Image classification data set "Herbs" (pegasis470/Herbs on GitHub). Class labels (10): belimbing wuluh, jambu biji, jeruk nipis, kemangi, lidah buaya, nangka, pandan, pepaya, seledri, sirih.

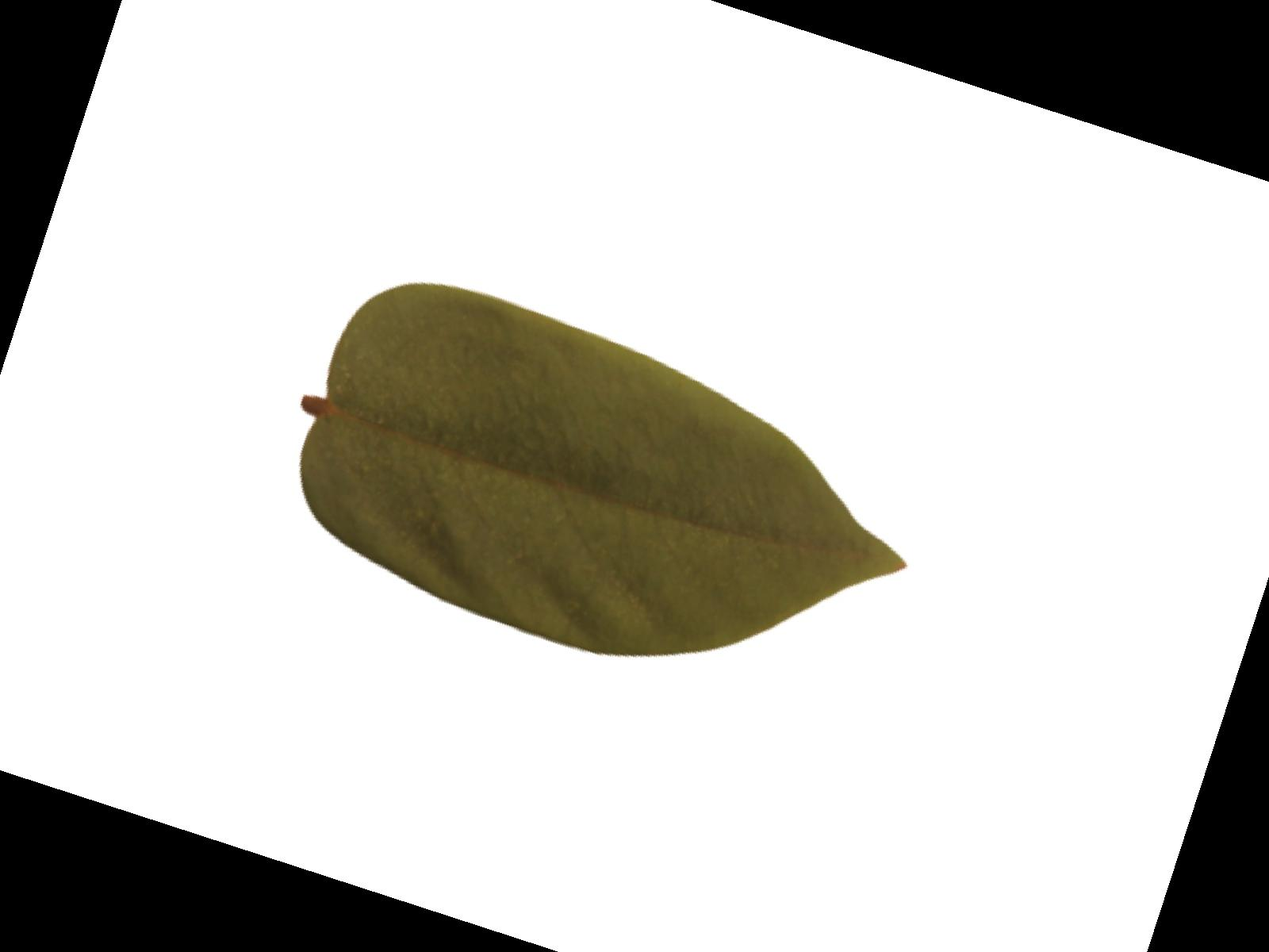
Label: belimbing wuluh

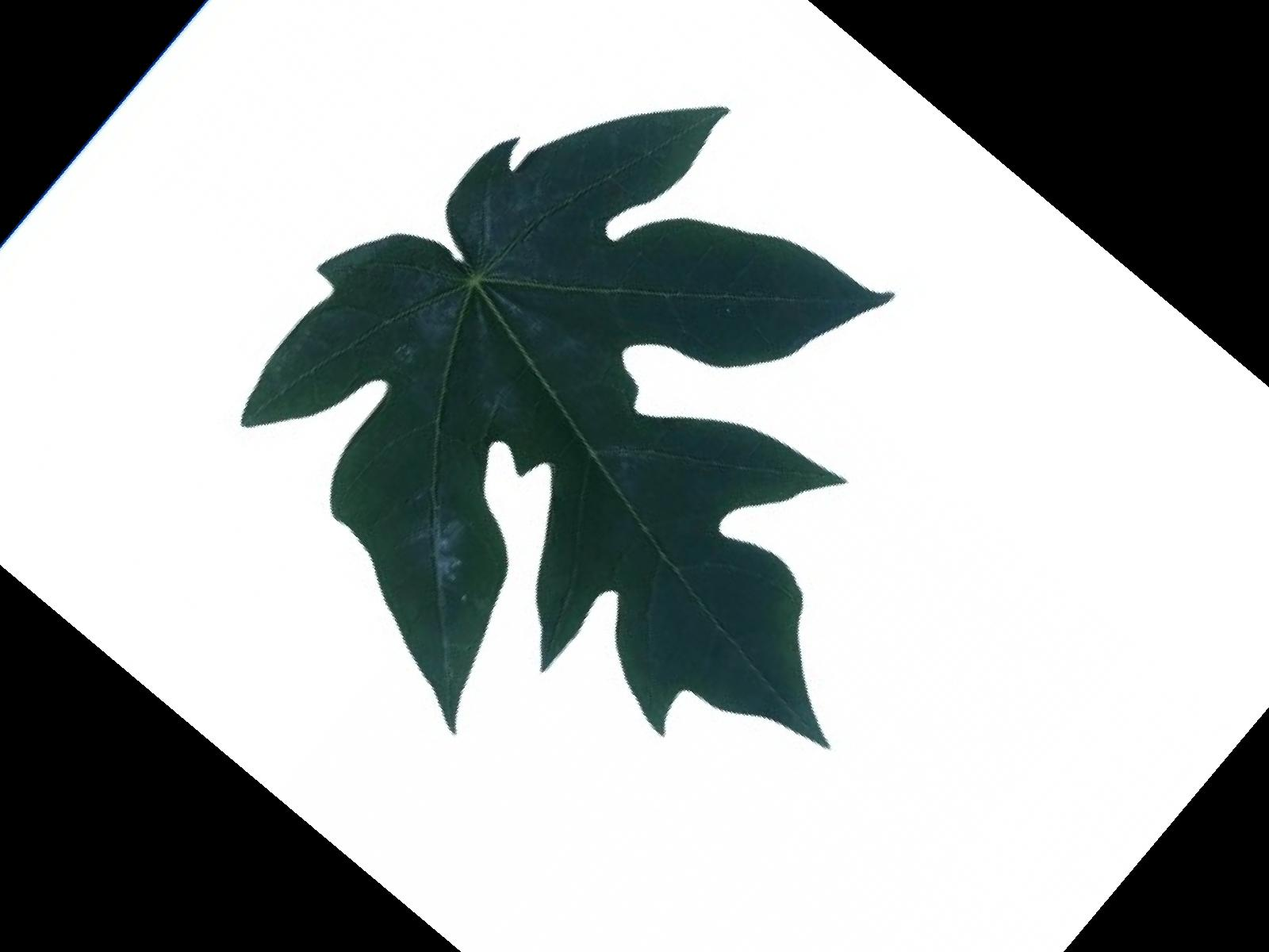
Label: pepaya

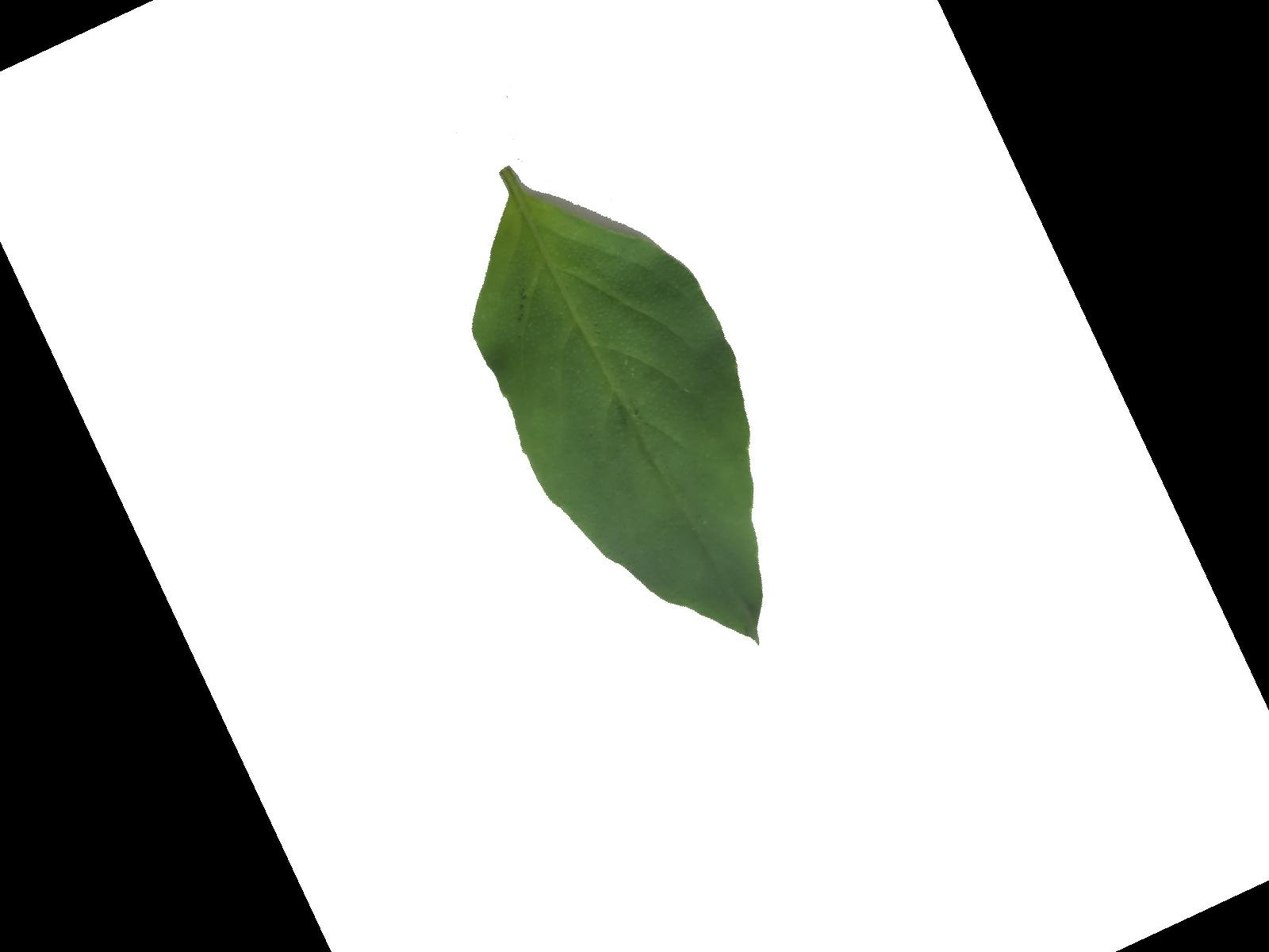
Label: kemangi

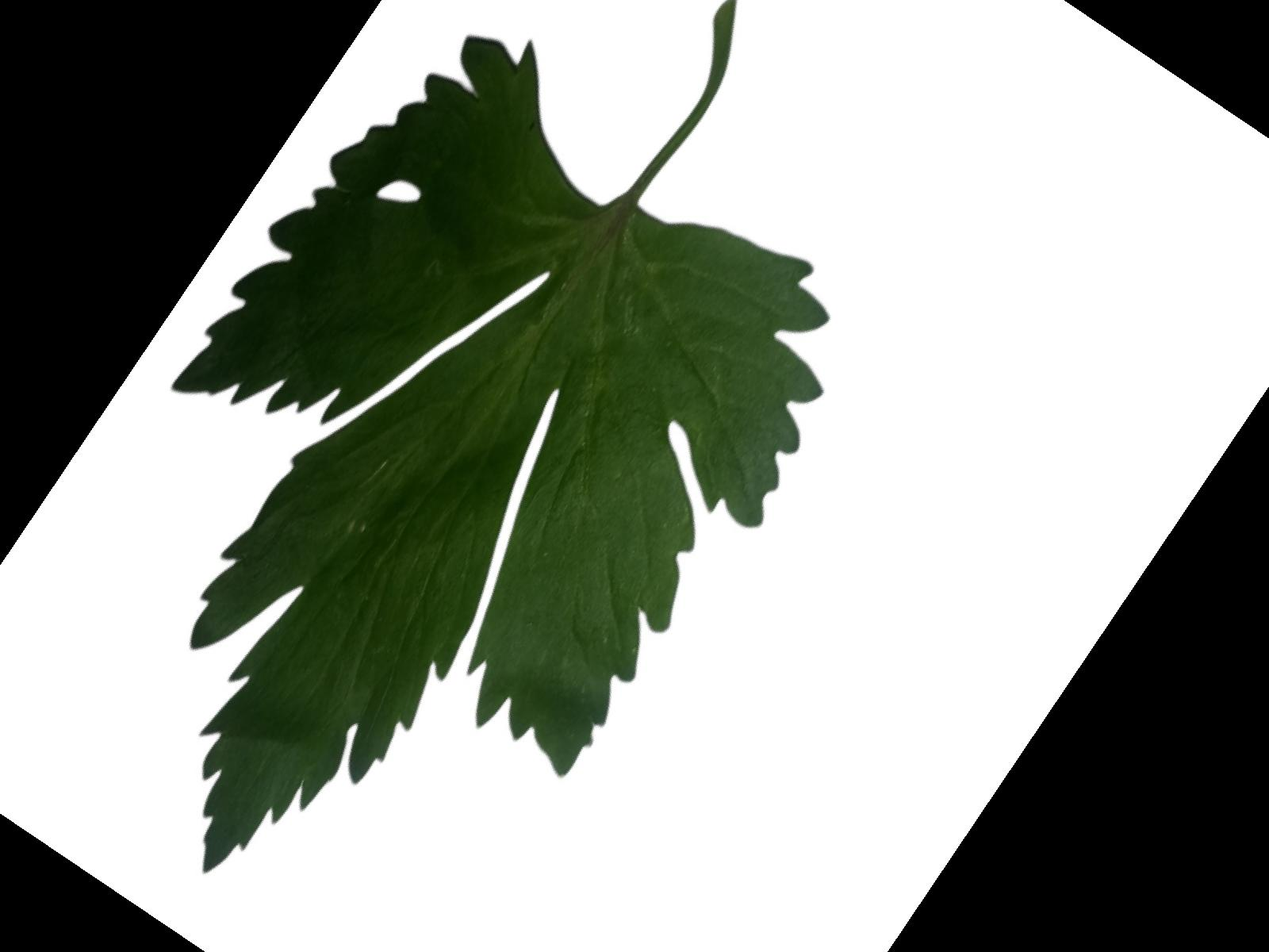
Label: seledri

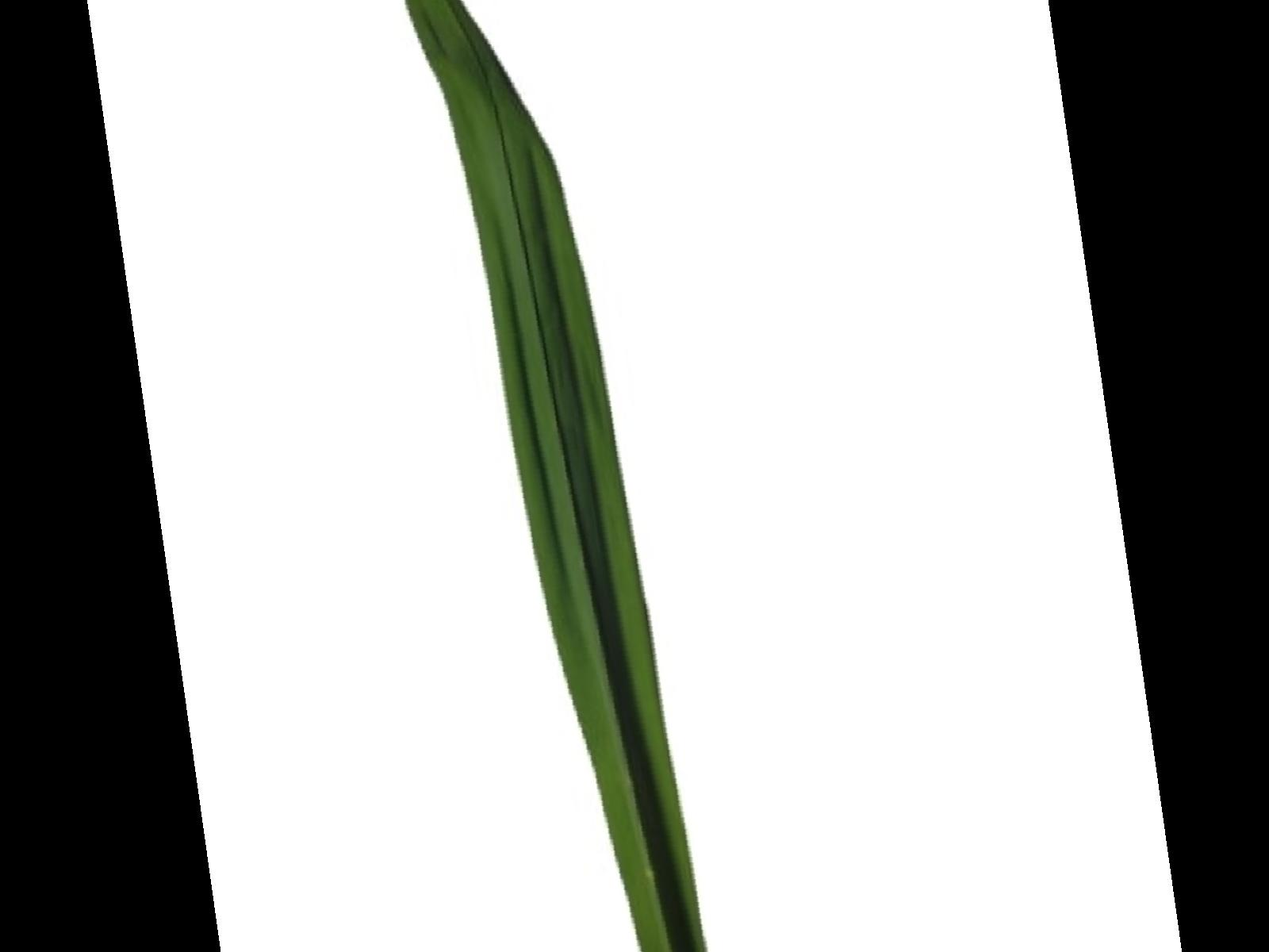
Label: pandan

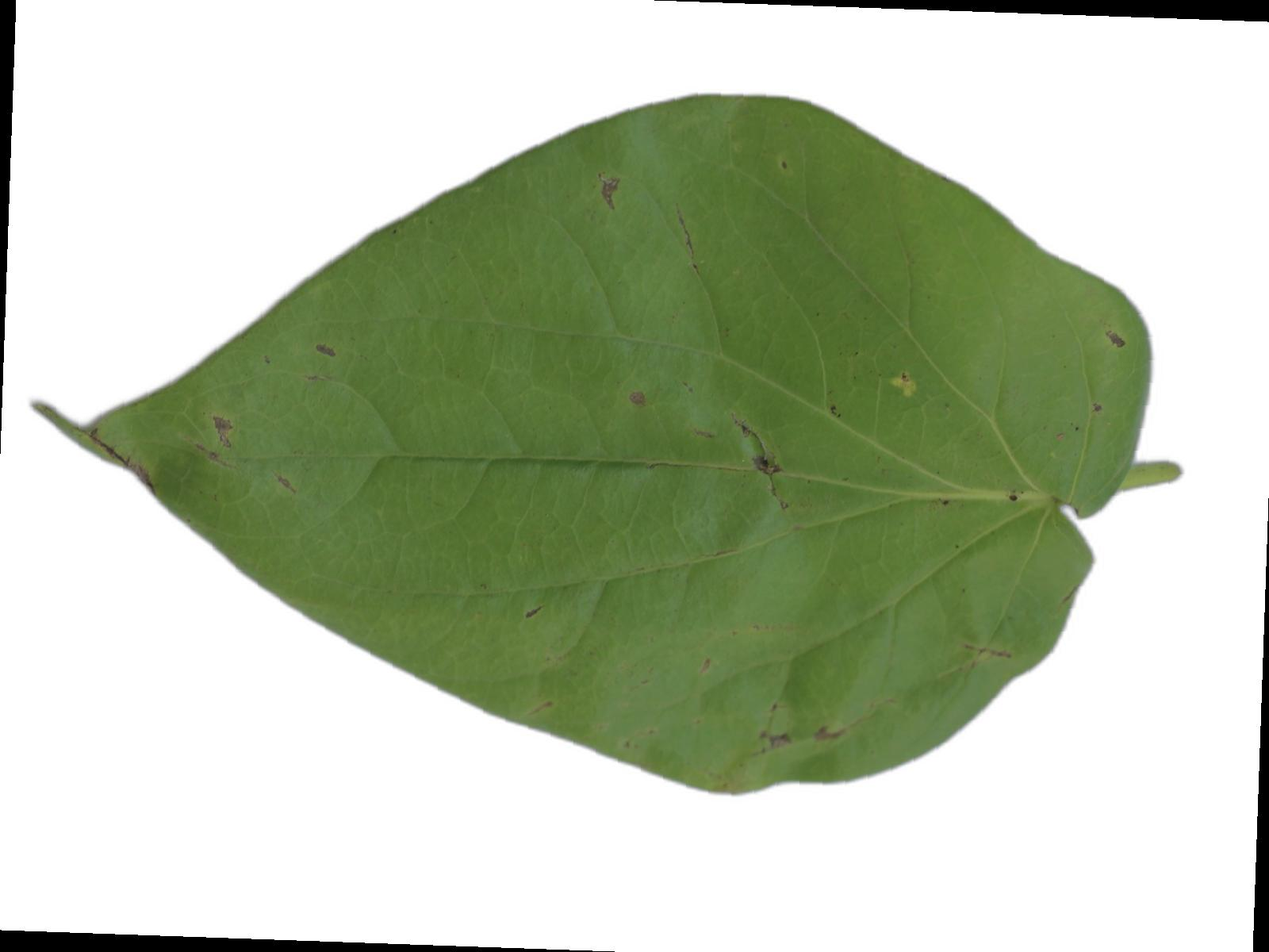
Label: sirih
